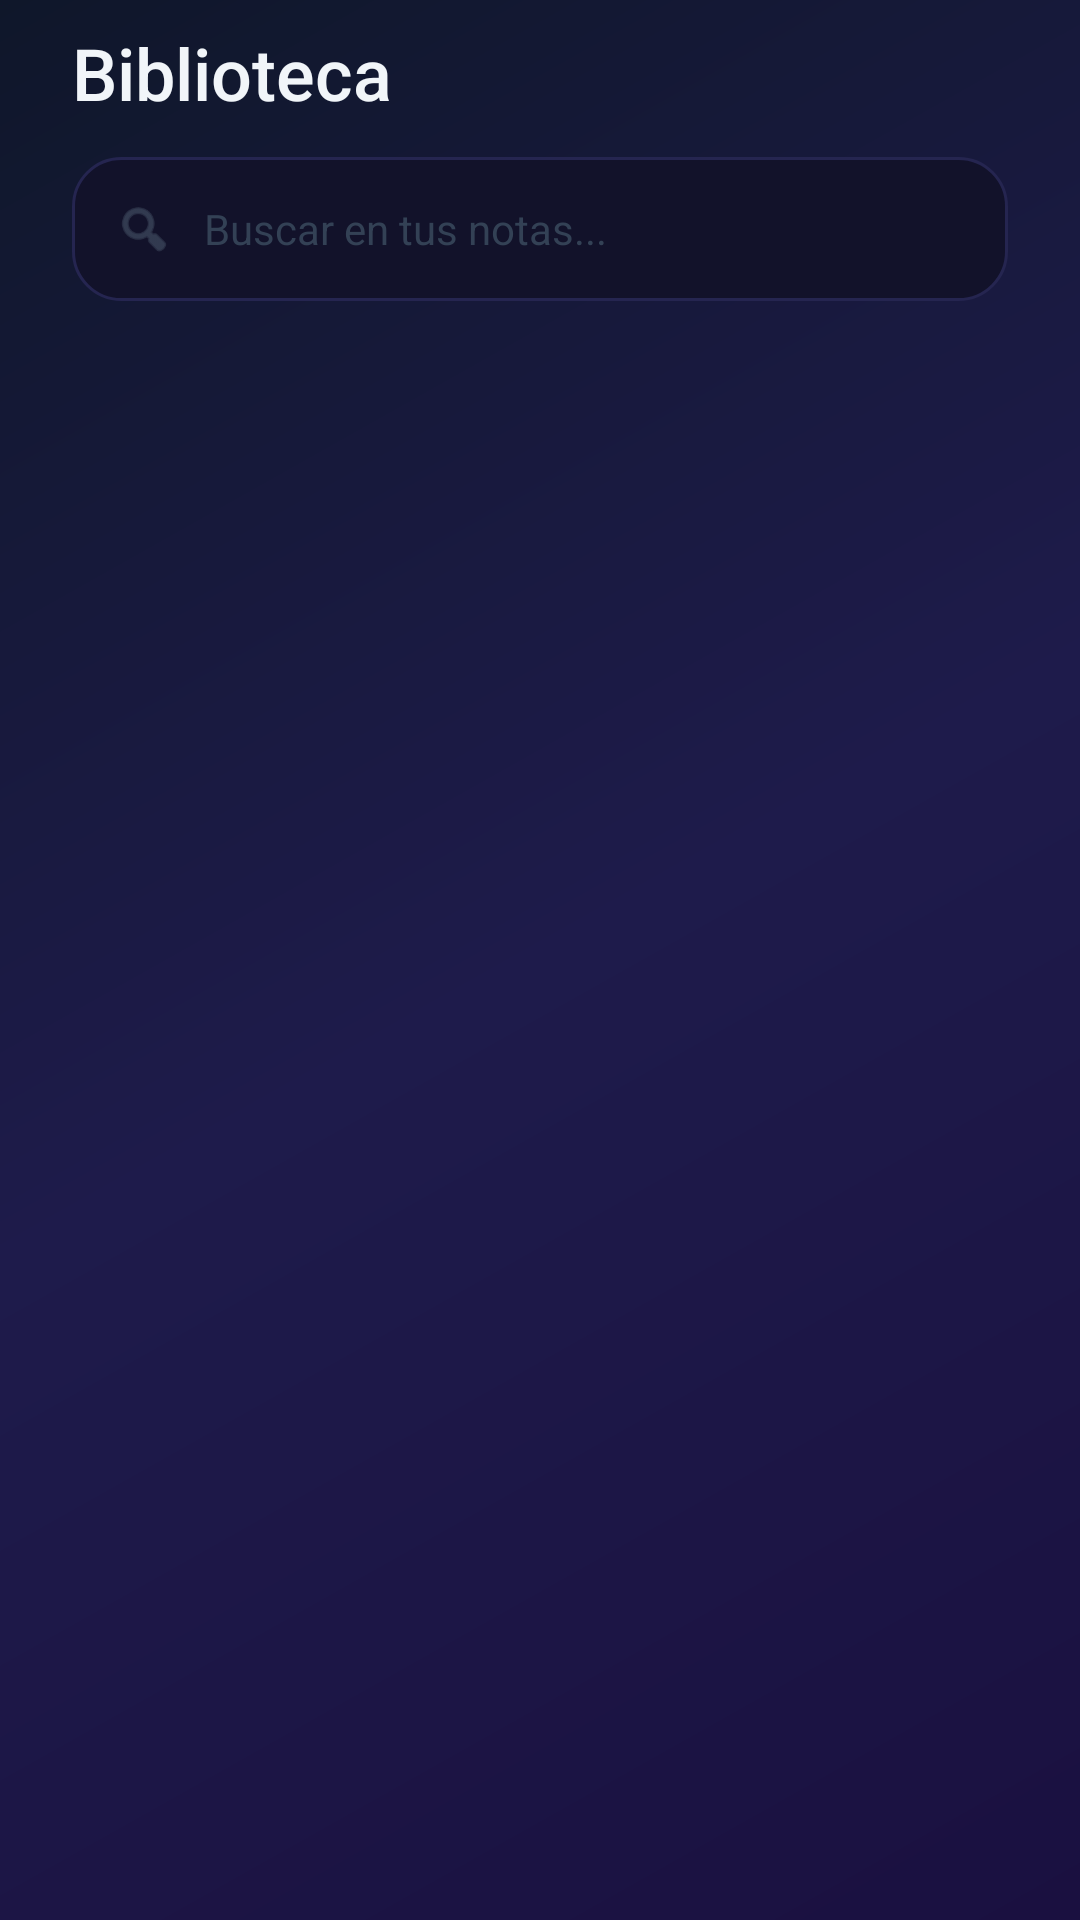

Android layout source for this screen:
<!-- AndroidManifest.xml: application theme Theme.ScanNote -->
<!-- res/layout/fragment_library.xml -->
<?xml version="1.0" encoding="utf-8"?>
<LinearLayout
    xmlns:android="http://schemas.android.com/apk/res/android"
    xmlns:app="http://schemas.android.com/apk/res-auto"
    android:layout_width="match_parent"
    android:layout_height="match_parent"
    android:orientation="vertical"
    android:background="@android:color/transparent">

    
    <LinearLayout
        android:layout_width="match_parent"
        android:layout_height="wrap_content"
        android:orientation="vertical"
        android:paddingStart="24dp"
        android:paddingEnd="24dp"
        android:paddingTop="8dp"
        android:paddingBottom="12dp">

        <TextView
            android:id="@+id/text_library_title"
            android:layout_width="wrap_content"
            android:layout_height="wrap_content"
            android:text="Biblioteca"
            android:textColor="#F1F5F9"
            android:textSize="24sp"
            android:fontFamily="sans-serif-medium"
            android:layout_marginBottom="12dp" />

        
        <LinearLayout
            android:layout_width="match_parent"
            android:layout_height="48dp"
            android:orientation="horizontal"
            android:background="@drawable/bg_search"
            android:gravity="center_vertical"
            android:paddingStart="14dp"
            android:paddingEnd="14dp">

            <ImageView
                android:layout_width="20dp"
                android:layout_height="20dp"
                android:src="@android:drawable/ic_menu_search"
                android:tint="#475569"
                android:contentDescription="Buscar" />

            <EditText
                android:id="@+id/edit_search"
                android:layout_width="0dp"
                android:layout_height="match_parent"
                android:layout_weight="1"
                android:layout_marginStart="10dp"
                android:background="@android:color/transparent"
                android:hint="Buscar en tus notas..."
                android:textColorHint="#334155"
                android:textColor="#CBD5E1"
                android:textSize="14sp"
                android:inputType="text"
                android:imeOptions="actionSearch"
                android:singleLine="true" />
        </LinearLayout>
    </LinearLayout>

    <FrameLayout
        android:layout_width="match_parent"
        android:layout_height="0dp"
        android:layout_weight="1">

        <androidx.recyclerview.widget.RecyclerView
            android:id="@+id/recycler_library"
            android:layout_width="match_parent"
            android:layout_height="match_parent"
            android:paddingStart="16dp"
            android:paddingEnd="16dp"
            android:paddingBottom="16dp"
            android:clipToPadding="false" />

        
        <LinearLayout
            android:id="@+id/empty_state_library"
            android:layout_width="match_parent"
            android:layout_height="match_parent"
            android:orientation="vertical"
            android:gravity="center"
            android:visibility="gone">

            <ImageView
                android:layout_width="80dp"
                android:layout_height="80dp"
                android:src="@drawable/ic_nav_library"
                android:tint="#1E293B"
                android:contentDescription="Biblioteca vacía"
                android:layout_marginBottom="20dp" />

            <TextView
                android:layout_width="wrap_content"
                android:layout_height="wrap_content"
                android:text="Tu biblioteca está vacía"
                android:textColor="#475569"
                android:textSize="16sp"
                android:fontFamily="sans-serif-medium"
                android:layout_marginBottom="8dp" />

            <TextView
                android:layout_width="wrap_content"
                android:layout_height="wrap_content"
                android:text="Los escaneos guardados aparecerán aquí"
                android:textColor="#334155"
                android:textSize="13sp"
                android:gravity="center" />
        </LinearLayout>
    </FrameLayout>

</LinearLayout>
<!-- resources referenced by this layout -->
<resources>
  <!-- drawable bg_search (drawable) -->
  <?xml version="1.0" encoding="utf-8"?>
  <shape xmlns:android="http://schemas.android.com/apk/res/android"
      android:shape="rectangle">
      <solid android:color="#12122A" />
      <corners android:radius="16dp" />
      <stroke android:width="1dp" android:color="#252550" />
  </shape>
  <!-- drawable ic_nav_library (drawable) -->
  <?xml version="1.0" encoding="utf-8"?>
  <vector xmlns:android="http://schemas.android.com/apk/res/android"
      android:width="24dp"
      android:height="24dp"
      android:viewportWidth="24"
      android:viewportHeight="24">
      <path
          android:fillColor="@android:color/transparent"
          android:pathData="M4,19.5A2.5,2.5 0,0 1,6.5 17H20"
          android:strokeColor="#FFFFFF"
          android:strokeWidth="1.8"
          android:strokeLineCap="round"
          android:strokeLineJoin="round"/>
      <path
          android:fillColor="@android:color/transparent"
          android:pathData="M6.5,2H20v20H6.5A2.5,2.5 0,0 1,4 19.5v-15A2.5,2.5 0,0 1,6.5 2z"
          android:strokeColor="#FFFFFF"
          android:strokeWidth="1.8"
          android:strokeLineCap="round"
          android:strokeLineJoin="round"/>
      <path
          android:fillColor="@android:color/transparent"
          android:pathData="M9,7h7M9,11h5"
          android:strokeColor="#FFFFFF"
          android:strokeWidth="1.8"
          android:strokeLineCap="round"/>
  </vector>
  <!-- drawable bg_gradient (drawable) -->
  <?xml version="1.0" encoding="utf-8"?>
  <shape xmlns:android="http://schemas.android.com/apk/res/android"
      android:shape="rectangle">
      <gradient
          android:angle="135"
          android:centerColor="#1E1B4B"
          android:endColor="#0F172A"
          android:startColor="#1a1040"
          android:type="linear" />
  </shape>
  <style name="TextAppearance.ScanNote.HeadlineLarge" parent="TextAppearance.Material3.HeadlineLarge">
          <item name="android:textColor">#F1F5F9</item>
          <item name="android:fontFamily">sans-serif-medium</item>
          <item name="android:letterSpacing">-0.02</item>
      </style>
  <style name="TextAppearance.ScanNote.HeadlineMedium" parent="TextAppearance.Material3.HeadlineMedium">
          <item name="android:textColor">#F1F5F9</item>
          <item name="android:fontFamily">sans-serif-medium</item>
          <item name="android:letterSpacing">-0.01</item>
      </style>
  <style name="TextAppearance.ScanNote.BodyLarge" parent="TextAppearance.Material3.BodyLarge">
          <item name="android:textColor">#CBD5E1</item>
          <item name="android:fontFamily">sans-serif</item>
          <item name="android:lineSpacingMultiplier">1.6</item>
      </style>
  <style name="TextAppearance.ScanNote.BodyMedium" parent="TextAppearance.Material3.BodyMedium">
          <item name="android:textColor">#94A3B8</item>
          <item name="android:fontFamily">sans-serif</item>
          <item name="android:lineSpacingMultiplier">1.5</item>
      </style>
</resources>
